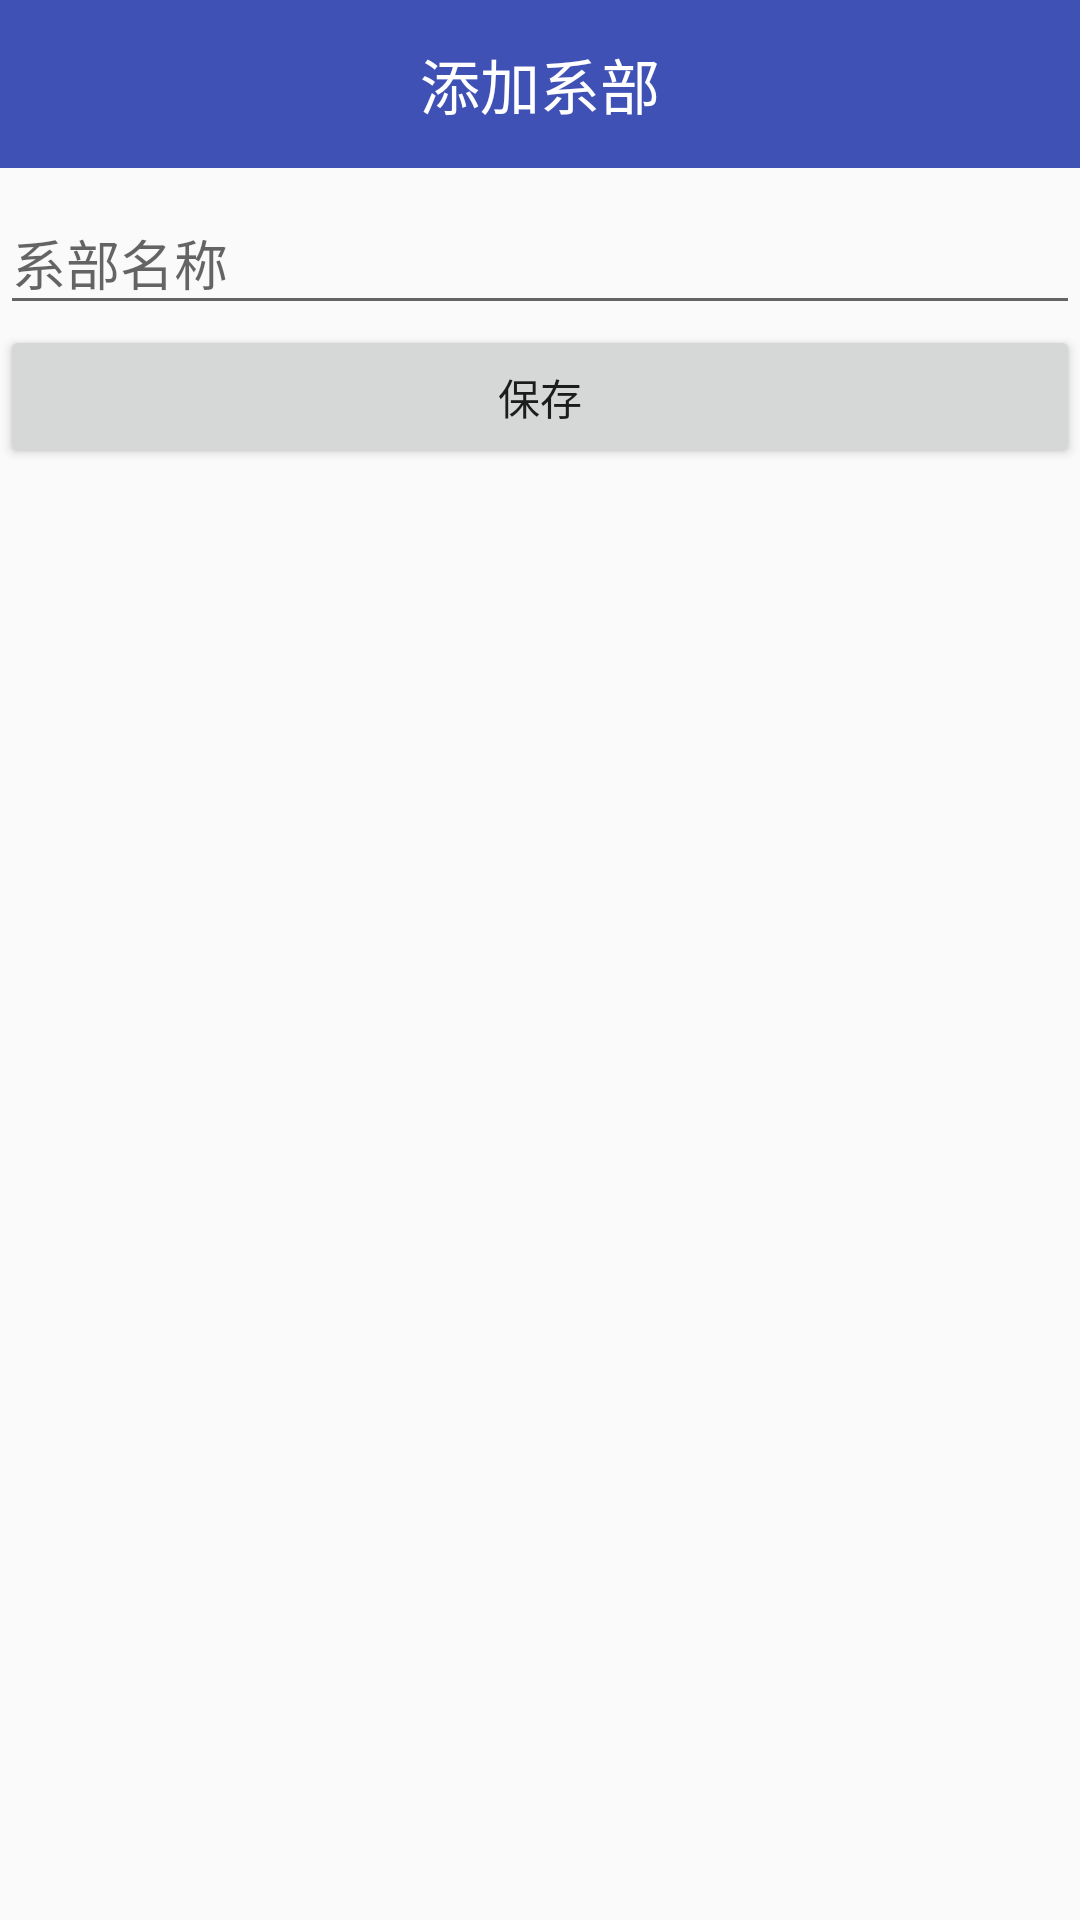

The Android layout XML behind this screen, and the referenced resources:
<!-- AndroidManifest.xml: application theme AppTheme -->
<!-- res/layout/activity_xibu.xml -->
<?xml version="1.0" encoding="utf-8"?>
<LinearLayout xmlns:android="http://schemas.android.com/apk/res/android"
    xmlns:tools="http://schemas.android.com/tools"
    xmlns:app="http://schemas.android.com/apk/res-auto"
    android:id="@+id/activity_xibu"
    android:layout_width="match_parent"
    android:layout_height="match_parent"
    android:orientation="vertical"
    tools:context="com.lw.sch.activity.XibuActivity">
    <android.support.design.widget.AppBarLayout
        android:layout_width="match_parent"
        android:layout_height="wrap_content"
        android:theme="@style/AppTheme.AppBarOverlay">

        <android.support.v7.widget.Toolbar
            android:id="@+id/toolbar"
            android:layout_width="match_parent"
            android:layout_height="?attr/actionBarSize"
            android:background="?attr/colorPrimary"
            app:popupTheme="@style/AppTheme.PopupOverlay" >
            <TextView
                android:layout_width="wrap_content"
                android:layout_height="wrap_content"
                android:layout_centerInParent="true"
                android:layout_gravity="center"
                android:id="@+id/xubutitle"
                android:text="添加系部"
                android:textColor="@android:color/white"
                android:textSize="20sp" />

        </android.support.v7.widget.Toolbar>

    </android.support.design.widget.AppBarLayout>
    <android.support.design.widget.TextInputLayout
        android:layout_width="match_parent"
        android:layout_height="wrap_content">
        <EditText
            android:layout_width="match_parent"
            android:layout_height="wrap_content"
            android:hint="系部名称"
            android:id="@+id/xibuname"
            />
    </android.support.design.widget.TextInputLayout>
    <android.support.v7.widget.ButtonBarLayout
        android:layout_width="match_parent"
        android:layout_height="wrap_content">
        <Button
            android:layout_width="match_parent"
            android:layout_height="wrap_content"
            android:text="保存"
            android:id="@+id/xibusave"
            />
    </android.support.v7.widget.ButtonBarLayout>
</LinearLayout>
<!-- resources referenced by this layout -->
<resources>
  <style name="AppTheme.AppBarOverlay" parent="ThemeOverlay.AppCompat.Dark.ActionBar" />
  <style name="AppTheme.PopupOverlay" parent="ThemeOverlay.AppCompat.Light" />
  <style name="AppTheme" parent="Theme.AppCompat.Light.NoActionBar">
          
          <item name="colorPrimary">@color/colorPrimary</item>
          <item name="colorPrimaryDark">@color/colorPrimaryDark</item>
          <item name="colorAccent">@color/colorAccent</item>
      </style>
  <color name="colorPrimary">#3F51B5</color>
  <color name="colorPrimaryDark">#303F9F</color>
  <color name="colorAccent">#FF4081</color>
</resources>
